Photos from the image-classification dataset "plantvillage_masks" in the GitHub repository Siva-0317/Dora. Its 39 classes are: apple apple scab, apple black rot, apple cedar apple rust, apple healthy, background without leaves, blueberry healthy, cherry powdery mildew, cherry healthy, corn cercospora leaf spot gray leaf spot, corn common rust, corn northern leaf blight, corn healthy, grape black rot, grape esca black measles, grape leaf blight (isariopsis leaf spot), grape healthy, orange huanglongbing citrus greening, peach bacterial spot, peach healthy, bell pepper bacterial spot, bell pepper healthy, potato early blight, potato late blight, potato healthy, raspberry healthy, soybean healthy, squash powdery mildew, strawberry leaf scorch, strawberry healthy, tomato bacterial spot, tomato early blight, tomato late blight, tomato leaf mold, tomato septoria leaf spot, tomato spider mites two spotted spider mite, tomato target spot, tomato yellow leaf curl virus, tomato mosaic virus, tomato healthy.

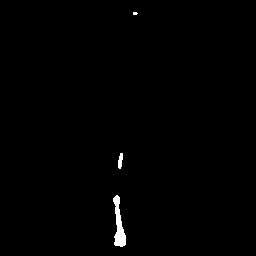
Label: blueberry healthy

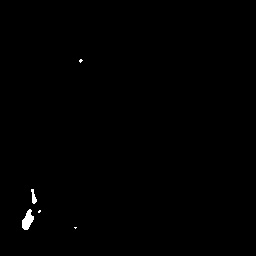
Label: strawberry healthy

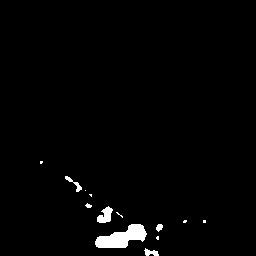
Label: cherry healthy

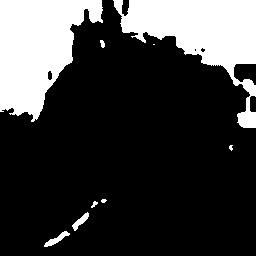
Label: apple healthy

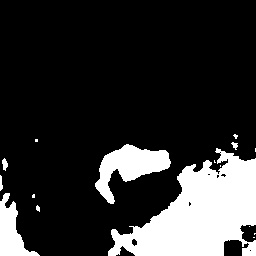
Label: tomato late blight

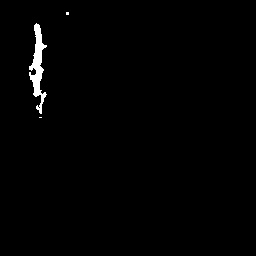
Label: bell pepper healthy
